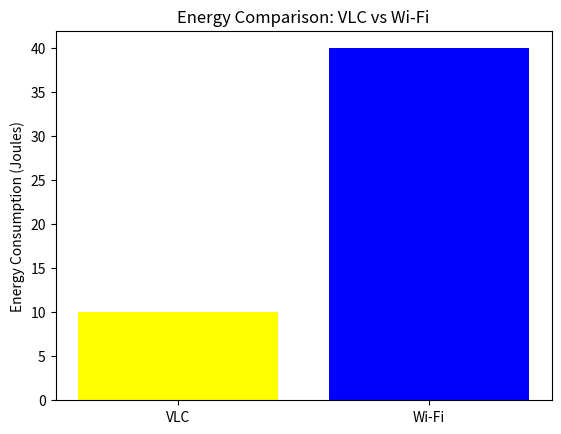

This chart was generated by the following Python code:
import matplotlib.pyplot as plt

# Energy assumptions (in Joules)
led_energy_per_bit = 0.5   # energy per bit via VLC
wifi_energy_per_bit = 2.0  # energy per bit via Wi-Fi
num_bits = 20

vlc_energy = led_energy_per_bit * num_bits
wifi_energy = wifi_energy_per_bit * num_bits

print(f"VLC Energy: {vlc_energy} J, Wi-Fi Energy: {wifi_energy} J")

# Plot comparison
plt.bar(["VLC", "Wi-Fi"], [vlc_energy, wifi_energy], color=["yellow", "blue"])
plt.ylabel("Energy Consumption (Joules)")
plt.title("Energy Comparison: VLC vs Wi-Fi")
plt.show()
